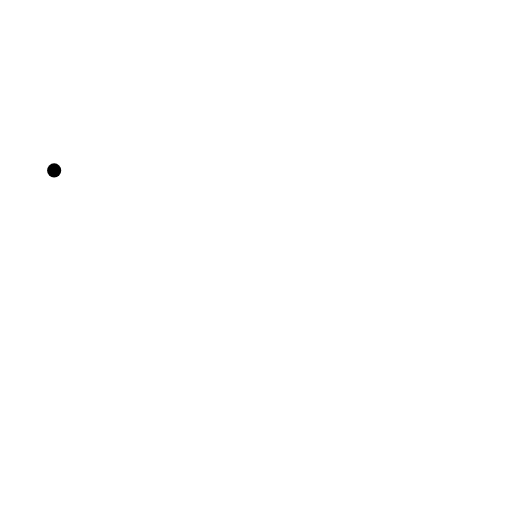
t = 0.00 s
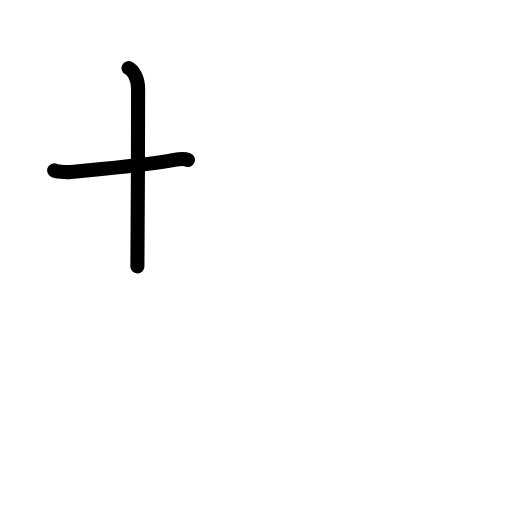
t = 1.75 s
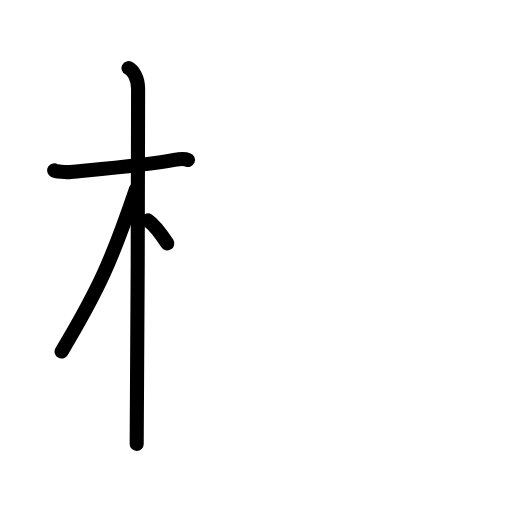
t = 3.50 s
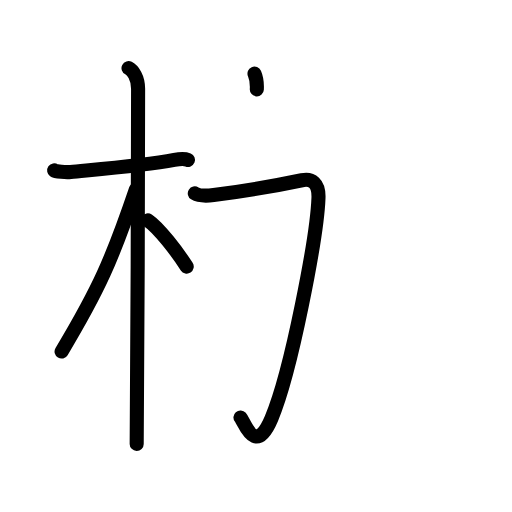
t = 5.38 s
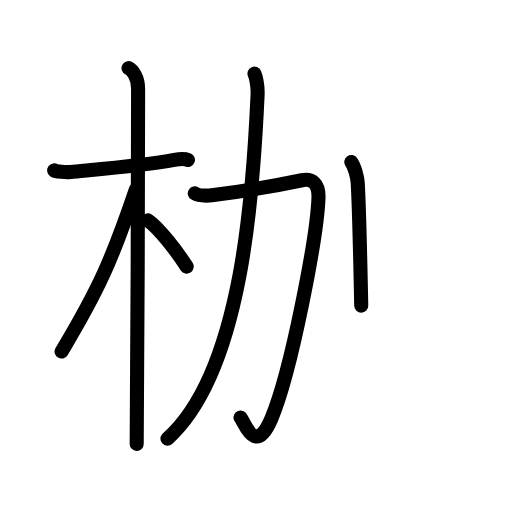
t = 6.75 s
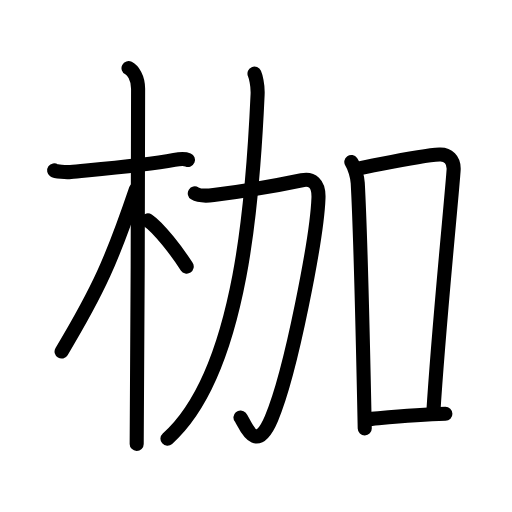
t = 9.00 s

The animated SVG that drew these frames (rendered in a browser with its animation timeline set to each time). Animation: 28 SMIL elements (animate=28); one cycle of 9.00 s.

<?xml version="1.0" encoding="UTF-8"?>
<!--
AniKanjiVG is licensed by CC-BY-SA Paul C. Sommerhoff (https://bitbucket.org/sommerhoff/anikanjivg).
AniKanjiVG uses KanjiVG which is licensed by CC-BY-SA Ulrich Apel (http://kanjivg.tagaini.net).
See also http://creativecommons.org/licenses/by-sa/3.0/
-->
<svg xmlns:kvg='http://kanjivg.tagaini.net' xmlns='http://www.w3.org/2000/svg' width='109' height='109' viewBox='0 0 109 109' style='fill:none;stroke:#000000;stroke-width:3;stroke-linecap:round;stroke-linejoin:round;' id="kvg:kanji_067b7"><g id="kvg:067b7" kvg:element="枷"><g id="kvg:067b7-g1" kvg:element="木" kvg:position="left" kvg:radical="general"><path id="kvg:067b7-s1" kvg:type="㇐" d="M11.53,36.28c0.37,0.26,2.55,0.44,3.52,0.33c4.2-0.43,15.31-1.28,22.06-2.57c0.98-0.19,2.29-0.26,2.91,0"><animate attributeName="d" begin="0.0s" dur="0.3333333333333333s" from="M11.53,36.28C11.53,36.28,11.53,36.28,11.53,36.28" to="M11.53,36.28c0.37,0.26,2.55,0.44,3.52,0.33" />
<animate attributeName="d" begin="0.3333333333333333s" dur="0.3333333333333333s" from="M11.53,36.28c0.37,0.26,2.55,0.44,3.52,0.33c0,0,0,0,0,0,0" to="M11.53,36.28c0.37,0.26,2.55,0.44,3.52,0.33c4.2-0.43,15.31-1.28,22.06-2.57" />
<animate attributeName="d" begin="0.6666666666666666s" dur="0.3333333333333333s" from="M11.53,36.28c0.37,0.26,2.55,0.44,3.52,0.33c4.2-0.43,15.31-1.28,22.06-2.57c0,0,0,0,0,0,0" to="M11.53,36.28c0.37,0.26,2.55,0.44,3.52,0.33c4.2-0.43,15.31-1.28,22.06-2.57c0.98-0.19,2.29-0.26,2.91,0" />
</path>
<path id="kvg:067b7-s2" kvg:type="㇑" d="M27.36,14.5c0.91,0.47,2.04,2,2.04,4.42c0,0.95-0.12,69.75-0.3,75.58"><animate attributeName="d" begin="1.0s" dur="0.5s" from="M27.36,14.5C27.36,14.5,27.36,14.5,27.36,14.5" to="M27.36,14.5c0.91,0.47,2.04,2,2.04,4.42" />
<animate attributeName="d" begin="1.5s" dur="0.5s" from="M27.36,14.5c0.91,0.47,2.04,2,2.04,4.42c0,0,0,0,0,0,0" to="M27.36,14.5c0.91,0.47,2.04,2,2.04,4.42c0,0.95-0.12,69.75-0.3,75.58" />
<animate attributeName="d" begin="0s" dur="1.0s" from="M-100,-100" to="M-100,-100" />
</path>
<path id="kvg:067b7-s3" kvg:type="㇒" d="M28.94,40.28c-5.1,15.04-7.94,21.4-15.83,34.56"><animate attributeName="d" begin="2.0s" dur="1.0s" from="M28.94,40.28C28.94,40.28,28.94,40.28,28.94,40.28" to="M28.94,40.28c-5.1,15.04-7.94,21.4-15.83,34.56" />
<animate attributeName="d" begin="0s" dur="2.0s" from="M-100,-100" to="M-100,-100" />
</path>
<path id="kvg:067b7-s4" kvg:type="㇔/㇏" d="M31.47,46.9c2.37,1.59,6.28,6.76,8.28,9.85"><animate attributeName="d" begin="3.0s" dur="1.0s" from="M31.47,46.9C31.47,46.9,31.47,46.9,31.47,46.9" to="M31.47,46.9c2.37,1.59,6.28,6.76,8.28,9.85" />
<animate attributeName="d" begin="0s" dur="3.0s" from="M-100,-100" to="M-100,-100" />
</path>
</g>
<g id="kvg:067b7-g2" kvg:element="加" kvg:position="right"><g id="kvg:067b7-g3" kvg:element="力" kvg:position="left"><path id="kvg:067b7-s5" kvg:type="㇆" d="M41.47,41.17c1.1,0.69,3.26,0.45,4.01,0.36c6.27-0.78,15.55-2.48,18.79-3.16c2.11-0.45,3.65,0.62,3.53,3.76c-0.31,8.27-5.75,36.84-10.01,46.95c-3.48,8.27-5.74,0.77-6.6-0.21"><animate attributeName="d" begin="4.0s" dur="0.2s" from="M41.47,41.17C41.47,41.17,41.47,41.17,41.47,41.17" to="M41.47,41.17c1.1,0.69,3.26,0.45,4.01,0.36" />
<animate attributeName="d" begin="4.2s" dur="0.2s" from="M41.47,41.17c1.1,0.69,3.26,0.45,4.01,0.36c0,0,0,0,0,0,0" to="M41.47,41.17c1.1,0.69,3.26,0.45,4.01,0.36c6.27-0.78,15.55-2.48,18.79-3.16" />
<animate attributeName="d" begin="4.4s" dur="0.2s" from="M41.47,41.17c1.1,0.69,3.26,0.45,4.01,0.36c6.27-0.78,15.55-2.48,18.79-3.16c0,0,0,0,0,0,0" to="M41.47,41.17c1.1,0.69,3.26,0.45,4.01,0.36c6.27-0.78,15.55-2.48,18.79-3.16c2.11-0.45,3.65,0.62,3.53,3.76" />
<animate attributeName="d" begin="4.6s" dur="0.2s" from="M41.47,41.17c1.1,0.69,3.26,0.45,4.01,0.36c6.27-0.78,15.55-2.48,18.79-3.16c2.11-0.45,3.65,0.62,3.53,3.76c0,0,0,0,0,0,0" to="M41.47,41.17c1.1,0.69,3.26,0.45,4.01,0.36c6.27-0.78,15.55-2.48,18.79-3.16c2.11-0.45,3.65,0.62,3.53,3.76c-0.31,8.27-5.75,36.84-10.01,46.95" />
<animate attributeName="d" begin="4.8s" dur="0.2s" from="M41.47,41.17c1.1,0.69,3.26,0.45,4.01,0.36c6.27-0.78,15.55-2.48,18.79-3.16c2.11-0.45,3.65,0.62,3.53,3.76c-0.31,8.27-5.75,36.84-10.01,46.95c0,0,0,0,0,0,0" to="M41.47,41.17c1.1,0.69,3.26,0.45,4.01,0.36c6.27-0.78,15.55-2.48,18.79-3.16c2.11-0.45,3.65,0.62,3.53,3.76c-0.31,8.27-5.75,36.84-10.01,46.95c-3.48,8.27-5.74,0.77-6.6-0.21" />
<animate attributeName="d" begin="0s" dur="4.0s" from="M-100,-100" to="M-100,-100" />
</path>
<path id="kvg:067b7-s6" kvg:type="㇒" d="M54.18,15.68c0.19,0.43,0.76,2.31,0.66,4.46C53.94,40.13,51.75,79,35.65,93.39"><animate attributeName="d" begin="5.0s" dur="0.5s" from="M54.18,15.68C54.18,15.68,54.18,15.68,54.18,15.68" to="M54.18,15.68c0.19,0.43,0.76,2.31,0.66,4.46" />
<animate attributeName="d" begin="5.5s" dur="0.5s" from="M54.18,15.68c0.19,0.43,0.76,2.31,0.66,4.46c0,0,0,0,0,0,0" to="M54.18,15.68c0.19,0.43,0.76,2.31,0.66,4.46C53.94,40.13,51.75,79,35.65,93.39" />
<animate attributeName="d" begin="0s" dur="5.0s" from="M-100,-100" to="M-100,-100" />
</path>
</g>
<g id="kvg:067b7-g4" kvg:element="口" kvg:position="right"><path id="kvg:067b7-s7" kvg:type="㇑" d="M74.79,34.48c0.71,1.02,1.3,3.27,1.37,4.48c0.52,9.59,1.14,35.03,1.49,52.25"><animate attributeName="d" begin="6.0s" dur="0.5s" from="M74.79,34.48C74.79,34.48,74.79,34.48,74.79,34.48" to="M74.79,34.48c0.71,1.02,1.3,3.27,1.37,4.48" />
<animate attributeName="d" begin="6.5s" dur="0.5s" from="M74.79,34.48c0.71,1.02,1.3,3.27,1.37,4.48c0,0,0,0,0,0,0" to="M74.79,34.48c0.71,1.02,1.3,3.27,1.37,4.48c0.52,9.59,1.14,35.03,1.49,52.25" />
<animate attributeName="d" begin="0s" dur="6.0s" from="M-100,-100" to="M-100,-100" />
</path>
<path id="kvg:067b7-s8" kvg:type="㇕b" d="M75.64,35.99c7.35-1.38,13.8-2.88,17.93-3.08c1.76-0.09,3.14,1.04,3,3.28c-0.3,4.81-3.18,33.2-4.32,51.69"><animate attributeName="d" begin="7.0s" dur="0.3333333333333333s" from="M75.64,35.99C75.64,35.99,75.64,35.99,75.64,35.99" to="M75.64,35.99c7.35-1.38,13.8-2.88,17.93-3.08" />
<animate attributeName="d" begin="7.333333333333333s" dur="0.3333333333333333s" from="M75.64,35.99c7.35-1.38,13.8-2.88,17.93-3.08c0,0,0,0,0,0,0" to="M75.64,35.99c7.35-1.38,13.8-2.88,17.93-3.08c1.76-0.09,3.14,1.04,3,3.28" />
<animate attributeName="d" begin="7.666666666666667s" dur="0.3333333333333333s" from="M75.64,35.99c7.35-1.38,13.8-2.88,17.93-3.08c1.76-0.09,3.14,1.04,3,3.28c0,0,0,0,0,0,0" to="M75.64,35.99c7.35-1.38,13.8-2.88,17.93-3.08c1.76-0.09,3.14,1.04,3,3.28c-0.3,4.81-3.18,33.2-4.32,51.69" />
<animate attributeName="d" begin="0s" dur="7.0s" from="M-100,-100" to="M-100,-100" />
</path>
<path id="kvg:067b7-s9" kvg:type="㇐b" d="M78.11,89.28c5.23-0.47,10.39-1.03,16.71-1.18"><animate attributeName="d" begin="8.0s" dur="1.0s" from="M78.11,89.28C78.11,89.28,78.11,89.28,78.11,89.28" to="M78.11,89.28c5.23-0.47,10.39-1.03,16.71-1.18" />
<animate attributeName="d" begin="0s" dur="8.0s" from="M-100,-100" to="M-100,-100" />
</path>
</g>
</g>
</g>
</svg>
